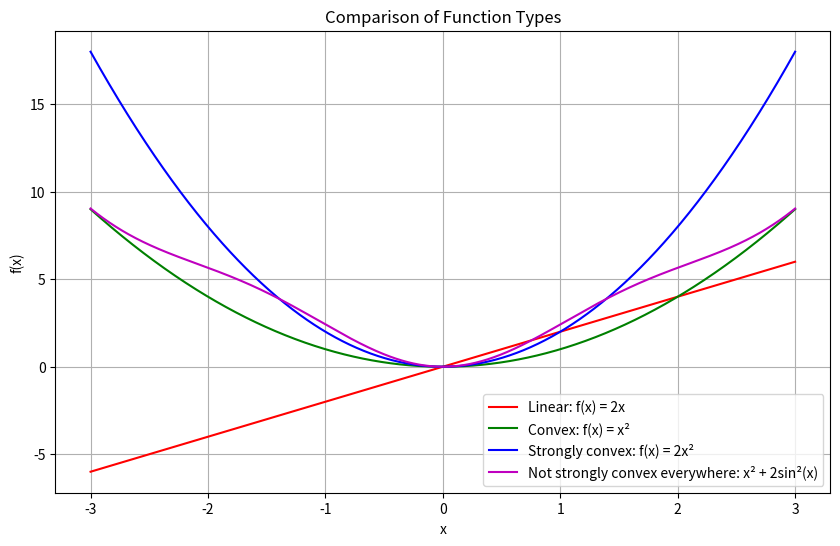

The script that saved this image:
import matplotlib.pyplot as plt
import numpy as np


# A correct strongly convex function
def strongly_convex(x):
    return 2 * x**2  # Second derivative is always 4


# A standard convex function
def convex(x):
    return x**2  # Second derivative is always 2


# A linear function
def linear(x):
    return 2 * x  # Second derivative is always 0


# Our problematic function that's not strongly convex everywhere
def not_strongly_convex(x):
    return x**2 + 2 * np.sin(x) ** 2


x = np.linspace(-3, 3, 1000)

plt.figure(figsize=(10, 6))
plt.plot(x, linear(x), "r-", label="Linear: f(x) = 2x")
plt.plot(x, convex(x), "g-", label="Convex: f(x) = x²")
plt.plot(x, strongly_convex(x), "b-", label="Strongly convex: f(x) = 2x²")
plt.plot(
    x,
    not_strongly_convex(x),
    "m-",
    label="Not strongly convex everywhere: x² + 2sin²(x)",
)

plt.grid(True)
plt.legend()
plt.title("Comparison of Function Types")
plt.xlabel("x")
plt.ylabel("f(x)")
plt.show()
